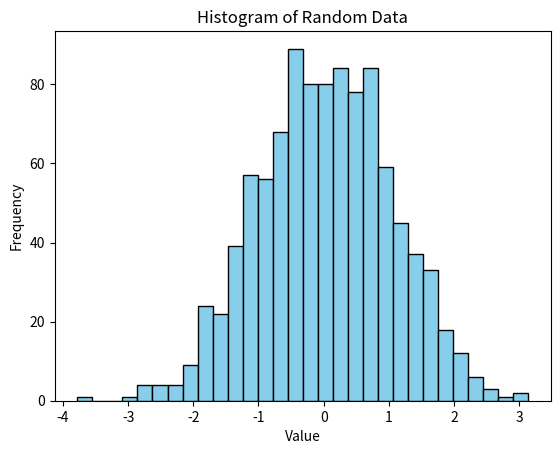

Source code (Python):
import matplotlib.pyplot as plt
import numpy as np

# Generate some random data
data = np.random.randn(1000)

# Create a basic histogram
plt.hist(data, bins=30, color='skyblue', edgecolor='black')
plt.xlabel('Value')
plt.ylabel('Frequency')
plt.title('Histogram of Random Data')
plt.show()
